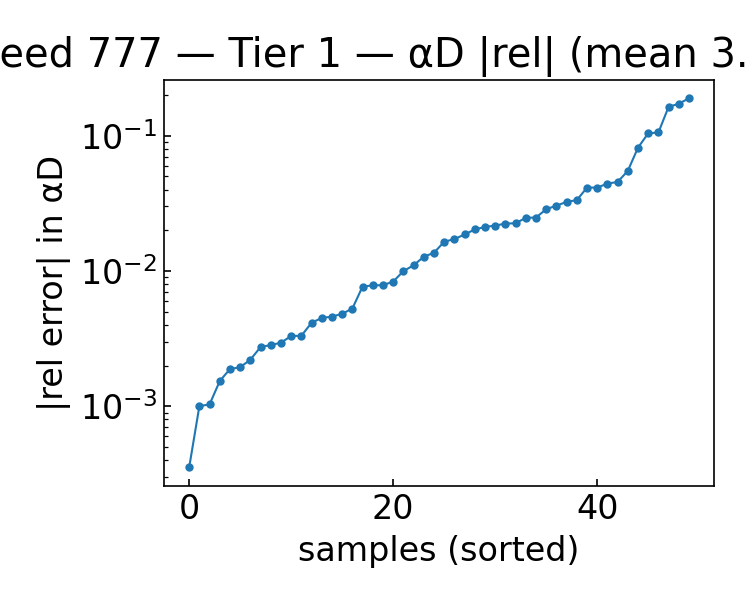

The file beside this chart, header and first rows:
alpha, beta, alphaD_true, alphaD_pred, rel_abs, rel_signed
1.743, 1, 22.29, 21.81, 0.02167, -0.02167
1.614, 1.25, 21.05, 20.69, 0.01721, -0.01721
1.743, 1.25, 21.33, 21.12, 0.009979, -0.009979
0.8430, 2.75, 14.98, 14.36, 0.04135, -0.04135
1.1, 1.25, 19.87, 19.88, 0.0003538, 0.0003538
0.4570, 1, 19.55, 16.19, 0.1721, -0.1721
0.4570, 4, 14.42, 14.3, 0.008352, -0.008352
1.614, 1, 22.04, 21.33, 0.03242, -0.03242
0.7140, 1.25, 18.97, 17, 0.1041, -0.1041
1.486, 2.25, 17.59, 17.64, 0.002839, 0.002839
1.357, 2, 17.94, 18.13, 0.01103, 0.01103
1.614, 4.5, 13.74, 13.79, 0.003312, 0.003312
2, 2.5, 18.34, 18.4, 0.003322, 0.003322
2, 2, 19.59, 19.68, 0.004604, 0.004604
0.9710, 1.25, 19.57, 20.06, 0.02484, 0.02484
0.3290, 4.25, 15.84, 16.11, 0.01645, 0.01645
2, 2.25, 18.95, 19, 0.002743, 0.002743
0.3290, 4, 15.31, 15.65, 0.02254, 0.02254
0.5860, 4.5, 14.05, 12.9, 0.08157, -0.08157
1.229, 1, 21.25, 20.37, 0.04136, -0.04136
0.9710, 1.75, 17.74, 18.71, 0.05493, 0.05493
0.3290, 1.25, 18.19, 18.16, 0.001537, -0.001537
1.229, 1.25, 20.18, 19.8, 0.01861, -0.01861
1.871, 4, 15.14, 15.21, 0.004828, 0.004828
1.743, 3.75, 15.18, 15.12, 0.004147, -0.004147
1.614, 3.75, 14.84, 15.03, 0.01275, 0.01275
0.4570, 3.25, 14.34, 14.14, 0.01364, -0.01364
1.1, 3.75, 13.76, 14.04, 0.02028, 0.02028
1.1, 3, 14.95, 15.61, 0.04423, 0.04423
0.8430, 4.5, 13.09, 11.71, 0.1056, -0.1056
1.486, 1.75, 19.02, 19.04, 0.001033, 0.001033
1.357, 1.5, 19.54, 19.39, 0.007864, -0.007864
1.357, 4, 13.86, 14.28, 0.0304, 0.0304
0.9710, 3.5, 13.95, 14.3, 0.02472, 0.02472
2, 1.5, 21.04, 21.2, 0.007679, 0.007679
1.229, 3.5, 14.35, 15.01, 0.04549, 0.04549
0.9710, 3.75, 13.63, 13.7, 0.005284, 0.005284
1.229, 3.75, 13.97, 14.44, 0.03339, 0.03339
1.871, 3.5, 15.96, 16, 0.002211, 0.002211
1.743, 2, 18.94, 18.96, 0.001004, 0.001004
0.4570, 2, 16.06, 18.68, 0.1634, 0.1634
1.871, 2.75, 17.43, 17.48, 0.002952, 0.002952
1.1, 2.25, 16.61, 17.08, 0.02861, 0.02861
1.486, 3, 15.87, 15.9, 0.001887, 0.001887
1.229, 2.5, 16.3, 16.38, 0.004496, 0.004496
0.3290, 2.75, 14.88, 12.06, 0.1892, -0.1892
0.3290, 2.5, 15.13, 15.25, 0.007826, 0.007826
1.229, 2, 17.61, 17.98, 0.02116, 0.02116
1.871, 2, 19.27, 19.3, 0.001946, 0.001946
1.614, 4.25, 14.08, 14.4, 0.0224, 0.0224
